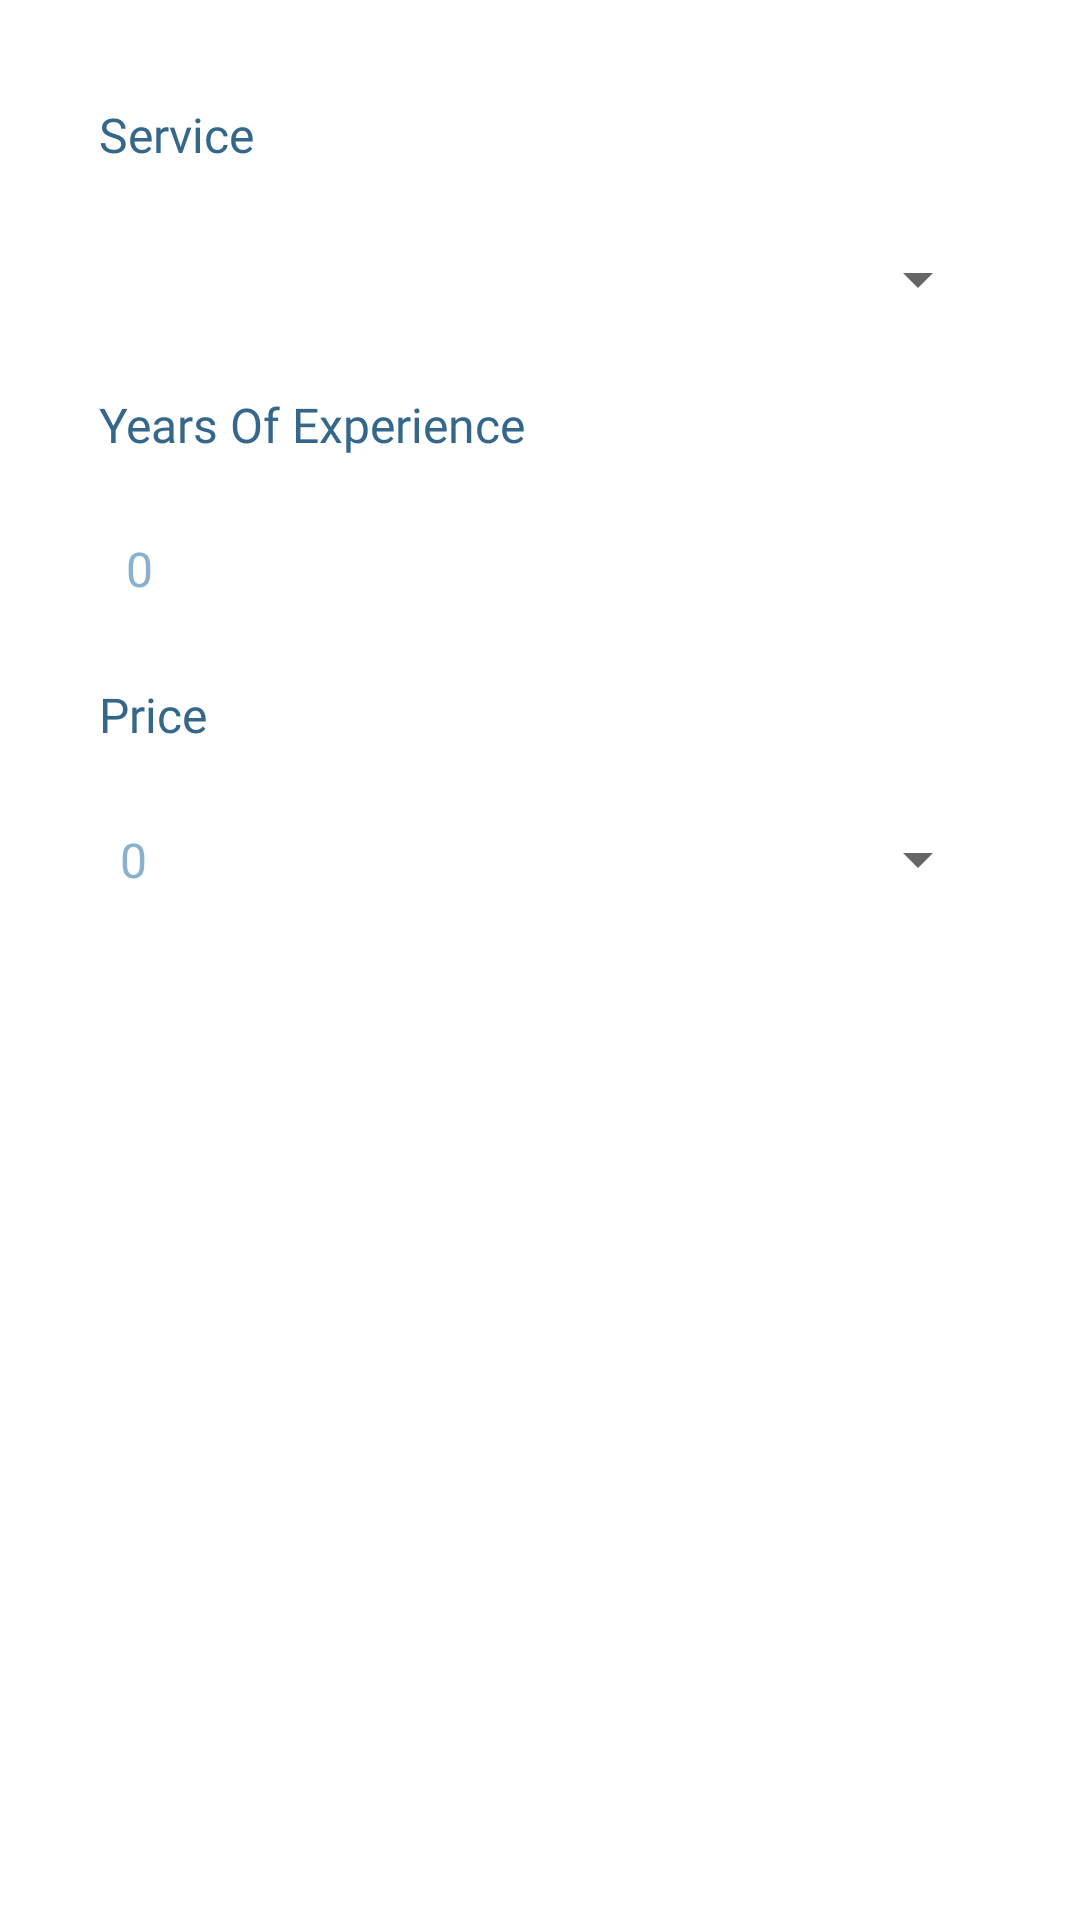

Android layout source for this screen:
<!-- AndroidManifest.xml: application theme Theme.Admitly -->
<!-- res/layout/my_service_layout_items.xml -->
<?xml version="1.0" encoding="utf-8"?>
<layout xmlns:android="http://schemas.android.com/apk/res/android"
    xmlns:app="http://schemas.android.com/apk/res-auto">
    <androidx.constraintlayout.widget.ConstraintLayout
        android:layout_width="match_parent"
        android:layout_height="wrap_content">
        <View
            android:id="@+id/vw1"
            android:layout_width="match_parent"
            android:layout_height="4dp"
            android:layout_marginTop="@dimen/dp_15"
            app:layout_constraintTop_toTopOf="parent"
            app:layout_constraintStart_toStartOf="parent"
            android:background="@color/white"
            app:layout_constraintEnd_toEndOf="parent"/>
        <TextView
            android:id="@+id/service_id"
            android:layout_width="wrap_content"
            android:layout_height="wrap_content"
            android:text="-1"
            android:inputType="number"
            android:visibility="gone"
            app:layout_constraintStart_toStartOf="parent"
            app:layout_constraintTop_toTopOf="parent"
            app:layout_constraintBottom_toBottomOf="parent"/>
        <TextView
            android:id="@+id/price_type"
            android:layout_width="wrap_content"
            android:layout_height="wrap_content"
            android:text="-1"
            android:visibility="gone"
            app:layout_constraintStart_toStartOf="parent"
            app:layout_constraintTop_toTopOf="parent"
            app:layout_constraintBottom_toBottomOf="parent"/>
        <TextView
            android:id="@+id/ser1"
            android:layout_width="wrap_content"
            android:layout_height="wrap_content"
            android:layout_marginTop="@dimen/dp_15"
            android:layout_marginStart="@dimen/sp_33"
            android:textSize="@dimen/sp_16"
            android:fontFamily="@font/inter"
            android:textColor="@color/calypso"
            android:text="@string/service"
            app:layout_constraintTop_toBottomOf="@id/vw1"
            app:layout_constraintStart_toStartOf="parent"/>
        <ImageView
            android:id="@+id/deleteTest"
            android:layout_width="@dimen/dp_20"
            android:layout_height="@dimen/dp_20"
            android:layout_marginTop="@dimen/dp_15"
            android:layout_marginEnd="@dimen/dp_30"
            android:src="@drawable/ic_delete"
            app:layout_constraintTop_toBottomOf="@id/vw1"
            app:layout_constraintEnd_toEndOf="parent"/>
        <androidx.constraintlayout.widget.ConstraintLayout
            android:id="@+id/cons1"
            android:layout_width="match_parent"
            android:layout_height="@dimen/dp_45"
            android:layout_marginTop="@dimen/dp_15"
            app:layout_constraintTop_toBottomOf="@id/ser1"
            app:layout_constraintStart_toStartOf="parent"
            app:layout_constraintEnd_toEndOf="parent">
            <TextView
                android:id="@+id/project_country_tv"
                android:layout_width="match_parent"
                android:layout_height="@dimen/dp_45"
                android:textSize="@dimen/sp_16"
                android:textColor="@color/black"
                android:textColorHint="@color/ocean_buble"
                android:fontFamily="@font/inter"
                android:padding="@dimen/sp_10"
                android:background="@drawable/edit_input_radius"
                android:layout_marginHorizontal="@dimen/dp_30"
                app:layout_constraintTop_toTopOf="parent"
                app:layout_constraintBottom_toBottomOf="parent"
                app:layout_constraintStart_toStartOf="parent"/>
            <Spinner
                android:id="@+id/row_service_spinner"
                android:layout_width="match_parent"
                android:layout_height="@dimen/dp_45"
                android:layout_marginHorizontal="@dimen/dp_30"
                app:layout_constraintTop_toTopOf="parent"
                app:layout_constraintStart_toStartOf="parent"
                app:layout_constraintEnd_toEndOf="parent"/>
        </androidx.constraintlayout.widget.ConstraintLayout>
        
        <TextView
            android:id="@+id/yoe1"
            style="@style/HeadingTextViewStyle"
            android:layout_width="wrap_content"
            android:layout_height="wrap_content"
            android:text="@string/years_of_experience"
            app:layout_constraintTop_toBottomOf="@id/cons1"
            app:layout_constraintStart_toStartOf="parent" />
        <EditText
            android:id="@+id/row_year_of_exp_et"
            style="@style/InformationEditTextStyle"
            android:layout_width="match_parent"
            android:layout_height="@dimen/dp_45"
            android:hint="@string/_0"
            android:inputType="numberDecimal"
            app:layout_constraintTop_toBottomOf="@id/yoe1"
            app:layout_constraintStart_toStartOf="parent"
            app:layout_constraintEnd_toEndOf="parent"
            />
        <TextView
            android:id="@+id/pr1"
            style="@style/HeadingTextViewStyle"
            android:layout_width="wrap_content"
            android:layout_height="wrap_content"
            android:text="@string/price"
            app:layout_constraintTop_toBottomOf="@id/row_year_of_exp_et"
            app:layout_constraintStart_toStartOf="parent"/>

        <LinearLayout
            android:id="@+id/ln1"
            android:layout_width="match_parent"
            android:layout_height="@dimen/dp_45"
            android:layout_marginTop="@dimen/dp_15"
            android:layout_marginHorizontal="@dimen/dp_30"
            android:orientation="horizontal"
            app:layout_constraintTop_toBottomOf="@id/pr1"
            app:layout_constraintStart_toStartOf="parent"
            app:layout_constraintEnd_toEndOf="parent">
        <EditText
            android:id="@+id/row_price_amount_et"
            android:layout_width="match_parent"
            android:layout_height="@dimen/dp_45"
            android:layout_weight="5"
            android:fontFamily="@font/inter"
            android:padding="@dimen/dp_10"
            android:textSize="@dimen/sp_16"
            android:inputType="number"
            android:textColor="@color/black"
            android:textColorHint="@color/ocean_buble"
            android:background="@drawable/edit_input_radius"
            android:hint="@string/_0"
            />
        <View
            android:layout_width="@dimen/dp_15"
            android:layout_height="match_parent"/>
            <androidx.constraintlayout.widget.ConstraintLayout
                android:id="@+id/cons2"
                android:layout_width="match_parent"
                android:layout_height="@dimen/dp_45"
                app:layout_constraintTop_toBottomOf="@id/ser1"
                app:layout_constraintStart_toStartOf="parent"
                app:layout_constraintEnd_toEndOf="parent"
                android:layout_weight="5">
                <TextView
                    android:layout_width="match_parent"
                    android:layout_height="@dimen/dp_45"
                    android:textSize="@dimen/sp_16"
                    android:textColor="@color/black"
                    android:textColorHint="@color/ocean_buble"
                    android:fontFamily="@font/inter"
                    android:padding="@dimen/sp_10"
                    android:background="@drawable/edit_input_radius"
                    app:layout_constraintTop_toTopOf="parent"
                    app:layout_constraintBottom_toBottomOf="parent"
                    app:layout_constraintStart_toStartOf="parent"/>
                <Spinner
                    android:id="@+id/row_hourly_fixed_spinner"
                    android:layout_width="match_parent"
                    android:layout_height="@dimen/dp_45"
                    app:layout_constraintTop_toTopOf="parent"
                    app:layout_constraintStart_toStartOf="parent"
                    app:layout_constraintEnd_toEndOf="parent"/>
            </androidx.constraintlayout.widget.ConstraintLayout>
        
        </LinearLayout>
    </androidx.constraintlayout.widget.ConstraintLayout>
</layout>
<!-- resources referenced by this layout -->
<resources>
  <color name="black">#FF000000</color>
  <color name="calypso">#35678B</color>
  <color name="ocean_buble">#89B0CC</color>
  <color name="white">#FFFFFFFF</color>
  <dimen name="dp_10">10dp</dimen>
  <dimen name="dp_14">14dp</dimen>
  <dimen name="dp_15">15dp</dimen>
  <dimen name="dp_17">17dp</dimen>
  <dimen name="dp_20">20dp</dimen>
  <dimen name="dp_30">30dp</dimen>
  <dimen name="dp_45">45dp</dimen>
  <dimen name="dp_8">8dp</dimen>
  <dimen name="sp_10">10sp</dimen>
  <dimen name="sp_16">16sp</dimen>
  <dimen name="sp_33">33sp</dimen>
  <!-- drawable edit_input_radius (drawable) -->
  <?xml version="1.0" encoding="utf-8"?>
  <shape xmlns:android="http://schemas.android.com/apk/res/android"
      android:shape="rectangle">
      <corners android:radius="@dimen/dp_10"/>
      <solid android:color="@color/white"/>
  
  </shape>
  <!-- drawable select_up_arrow: png bitmap (drawable, 397 bytes) -->
  <string name="_0">0</string>
  <string name="hourly_fixed">Hourly/Fixed</string>
  <string name="price">Price</string>
  <string name="service">Service</string>
  <string name="service_name">Service Name</string>
  <string name="years_of_experience">Years Of Experience</string>
  <style name="HeadingTextViewStyle" parent="Theme.Design.Light.NoActionBar">
          <item name="android:textSize">@dimen/sp_16</item>
          <item name="android:fontFamily">@font/inter</item>
          <item name="android:textColor">@color/calypso</item>
          <item name="android:layout_marginTop">@dimen/dp_15</item>
          <item name="android:layout_marginStart">@dimen/sp_33</item>
      </style>
  <style name="InformationEditTextStyle" parent="Theme.AppCompat.Light.NoActionBar">
          <item name="android:textSize">@dimen/sp_16</item>
          <item name="android:textColor">@color/black</item>
          <item name="android:textColorHint">@color/ocean_buble</item>
          <item name="android:fontFamily">@font/inter</item>
          <item name="android:padding">@dimen/dp_12</item>
          <item name="android:layout_marginTop">@dimen/dp_15</item>
          <item name="android:background">@drawable/edit_input_radius</item>
          <item name="android:layout_marginHorizontal">@dimen/dp_30</item>
  
      </style>
  <style name="Theme.Admitly" parent="Theme.MaterialComponents.DayNight.NoActionBar">
          
          <item name="colorPrimary">@color/green</item>
          <item name="colorPrimaryVariant">@color/purple_700</item>
          <item name="colorOnPrimary">@color/white</item>
          
          <item name="colorSecondary">@color/teal_200</item>
          <item name="colorSecondaryVariant">@color/teal_700</item>
          <item name="colorOnSecondary">@color/black</item>
          
          <item name="android:statusBarColor" tools:targetApi="l">?attr/colorPrimaryVariant</item>
          
      </style>
  <dimen name="dp_12">12dp</dimen>
  <color name="green">#1CBE06</color>
  <color name="purple_700">#1CBE06</color>
  <color name="teal_200">#FF03DAC5</color>
  <color name="teal_700">#FF018786</color>
</resources>
